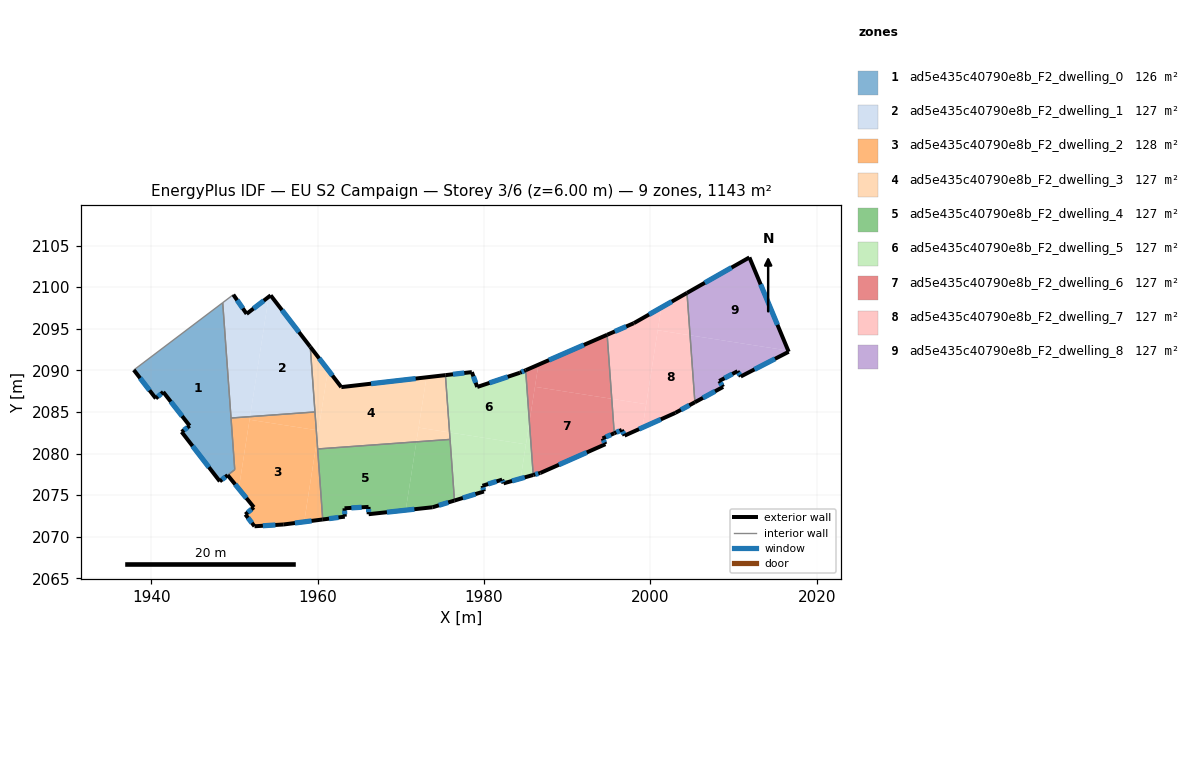
=== STOREY PLAN SPEC (per zone: floor XY polygon, exterior-wall plan segments, windows/doors) ===
zone 1: ad5e435c40790e8b_F2_dwelling_0  (126.2 m²)
  floor: (1948.59, 2098.13) (1950.04, 2078.06) (1948.24, 2076.66) (1943.66, 2082.60) (1944.62, 2083.34) (1941.45, 2087.40) (1940.55, 2086.62) (1937.91, 2090.04)
  exterior wall: (1948.24, 2076.66) – (1949.19, 2077.40)  [1.2 m]
    window: (1948.51, 2076.87) – (1948.92, 2077.19)  [0.7 m²]
  exterior wall: (1943.66, 2082.60) – (1948.24, 2076.66)  [7.5 m]
    window: (1944.97, 2080.90) – (1946.93, 2078.36)  [4.1 m²]
  exterior wall: (1944.62, 2083.34) – (1943.66, 2082.60)  [1.2 m]
    window: (1944.35, 2083.13) – (1943.93, 2082.81)  [0.7 m²]
  exterior wall: (1941.45, 2087.40) – (1944.62, 2083.34)  [5.2 m]
    window: (1942.35, 2086.24) – (1943.72, 2084.50)  [2.8 m²]
  exterior wall: (1940.55, 2086.62) – (1941.45, 2087.40)  [1.2 m]
    window: (1940.81, 2086.84) – (1941.19, 2087.18)  [0.7 m²]
  exterior wall: (1937.91, 2090.04) – (1940.55, 2086.62)  [4.3 m]
    window: (1938.67, 2089.07) – (1939.80, 2087.60)  [2.4 m²]
  interior walls: 4
zone 2: ad5e435c40790e8b_F2_dwelling_1  (127.0 m²)
  floor: (1954.35, 2099.01) (1959.12, 2092.82) (1959.68, 2085.00) (1951.88, 2084.43) (1954.12, 2098.83)
  floor: (1954.12, 2098.83) (1951.88, 2084.43) (1949.59, 2084.27) (1948.59, 2098.13) (1949.87, 2099.09) (1951.47, 2096.79)
  exterior wall: (1951.47, 2096.79) – (1949.87, 2099.09)  [2.8 m]
    window: (1951.01, 2097.44) – (1950.32, 2098.43)  [1.5 m²]
  exterior wall: (1954.35, 2099.01) – (1951.47, 2096.79)  [3.6 m]
    window: (1953.53, 2098.37) – (1952.29, 2097.42)  [2.0 m²]
  exterior wall: (1959.12, 2092.83) – (1954.35, 2099.01)  [7.8 m]
    window: (1957.76, 2094.59) – (1955.72, 2097.24)  [4.3 m²]
  interior walls: 4
zone 3: ad5e435c40790e8b_F2_dwelling_2  (127.8 m²)
  floor: (1959.84, 2082.81) (1959.92, 2081.64) (1958.39, 2071.79) (1955.93, 2071.48) (1952.41, 2071.26) (1951.32, 2072.68) (1952.34, 2073.54) (1950.52, 2075.77) (1951.82, 2084.06)
  floor: (1959.92, 2081.64) (1960.61, 2072.08) (1958.39, 2071.79)
  floor: (1951.88, 2084.43) (1950.52, 2075.77) (1949.19, 2077.40) (1950.04, 2078.06) (1949.59, 2084.27)
  floor: (1959.68, 2085.00) (1959.84, 2082.81) (1951.82, 2084.06) (1951.88, 2084.43)
  exterior wall: (1955.93, 2071.48) – (1960.61, 2072.08)  [4.7 m]
    window: (1957.27, 2071.65) – (1959.28, 2071.90)  [2.6 m²]
  exterior wall: (1952.41, 2071.26) – (1955.93, 2071.48)  [3.5 m]
    window: (1953.42, 2071.32) – (1954.93, 2071.41)  [1.9 m²]
  exterior wall: (1951.32, 2072.68) – (1952.41, 2071.26)  [1.8 m]
    window: (1951.63, 2072.27) – (1952.10, 2071.66)  [1.0 m²]
  exterior wall: (1952.34, 2073.54) – (1951.32, 2072.68)  [1.3 m]
    window: (1952.05, 2073.29) – (1951.61, 2072.92)  [0.7 m²]
  exterior wall: (1949.19, 2077.40) – (1952.34, 2073.54)  [5.0 m]
    window: (1950.09, 2076.30) – (1951.44, 2074.64)  [2.7 m²]
  interior walls: 5
zone 4: ad5e435c40790e8b_F2_dwelling_3  (127.0 m²)
  floor: (1973.08, 2089.16) (1971.87, 2081.41) (1960.00, 2080.55) (1959.92, 2081.64) (1961.24, 2090.07) (1962.84, 2087.98)
  floor: (1959.12, 2092.82) (1961.24, 2090.07) (1960.10, 2082.77) (1959.84, 2082.81)
  floor: (1960.10, 2082.77) (1959.92, 2081.64) (1959.84, 2082.81)
  floor: (1975.36, 2089.42) (1975.86, 2082.54) (1972.14, 2083.12) (1973.08, 2089.16)
  floor: (1975.86, 2082.54) (1975.92, 2081.70) (1971.87, 2081.41) (1972.14, 2083.12)
  exterior wall: (1975.36, 2089.42) – (1962.84, 2087.98)  [12.6 m]
    window: (1971.78, 2089.01) – (1966.42, 2088.39)  [6.9 m²]
  exterior wall: (1962.84, 2087.98) – (1959.12, 2092.83)  [6.1 m]
    window: (1961.78, 2089.37) – (1960.18, 2091.44)  [3.4 m²]
  interior walls: 4
zone 5: ad5e435c40790e8b_F2_dwelling_4  (127.0 m²)
  floor: (1971.87, 2081.41) (1970.59, 2073.19) (1966.13, 2072.71) (1966.12, 2073.59) (1963.23, 2073.42) (1963.27, 2072.42) (1960.61, 2072.08) (1960.00, 2080.55)
  floor: (1975.92, 2081.70) (1976.45, 2074.35) (1973.82, 2073.54) (1970.59, 2073.19) (1971.87, 2081.41)
  exterior wall: (1963.23, 2073.42) – (1966.12, 2073.59)  [2.9 m]
    window: (1964.06, 2073.47) – (1965.30, 2073.54)  [1.6 m²]
  exterior wall: (1963.27, 2072.42) – (1963.23, 2073.42)  [1.0 m]
    window: (1963.26, 2072.70) – (1963.24, 2073.13)  [0.6 m²]
  exterior wall: (1960.61, 2072.08) – (1963.27, 2072.42)  [2.7 m]
    window: (1961.37, 2072.17) – (1962.51, 2072.32)  [1.5 m²]
  exterior wall: (1973.82, 2073.54) – (1976.45, 2074.35)  [2.7 m]
    window: (1974.57, 2073.78) – (1975.70, 2074.12)  [1.5 m²]
  exterior wall: (1966.13, 2072.71) – (1973.82, 2073.54)  [7.7 m]
    window: (1968.33, 2072.95) – (1971.63, 2073.31)  [4.3 m²]
  exterior wall: (1966.12, 2073.59) – (1966.13, 2072.71)  [0.9 m]
    window: (1966.12, 2073.34) – (1966.13, 2072.96)  [0.5 m²]
  interior walls: 3
zone 6: ad5e435c40790e8b_F2_dwelling_5  (127.0 m²)
  floor: (1985.04, 2081.10) (1984.39, 2077.00) (1982.34, 2076.42) (1982.18, 2076.87) (1979.82, 2076.12) (1979.98, 2075.44) (1976.45, 2074.35) (1975.86, 2082.54)
  floor: (1985.00, 2090.01) (1985.45, 2083.77) (1985.04, 2081.10) (1975.86, 2082.54) (1975.36, 2089.42) (1978.54, 2089.79) (1979.18, 2088.00) (1984.32, 2089.71)
  floor: (1985.45, 2083.77) (1985.91, 2077.42) (1984.39, 2077.00)
  exterior wall: (1979.98, 2075.44) – (1979.82, 2076.12)  [0.7 m]
    window: (1979.93, 2075.63) – (1979.86, 2075.93)  [0.4 m²]
  exterior wall: (1976.45, 2074.35) – (1979.98, 2075.44)  [3.7 m]
    window: (1977.45, 2074.66) – (1978.97, 2075.13)  [2.0 m²]
  exterior wall: (1978.54, 2089.79) – (1975.36, 2089.42)  [3.2 m]
    window: (1977.63, 2089.68) – (1976.27, 2089.53)  [1.8 m²]
  exterior wall: (1979.18, 2088.00) – (1978.54, 2089.79)  [1.9 m]
    window: (1979.00, 2088.51) – (1978.72, 2089.28)  [1.0 m²]
  exterior wall: (1984.32, 2089.71) – (1979.18, 2088.00)  [5.4 m]
    window: (1982.85, 2089.22) – (1980.65, 2088.49)  [3.0 m²]
  exterior wall: (1985.00, 2090.01) – (1984.32, 2089.71)  [0.7 m]
    window: (1984.81, 2089.92) – (1984.51, 2089.80)  [0.4 m²]
  exterior wall: (1982.34, 2076.42) – (1985.91, 2077.42)  [3.7 m]
    window: (1983.36, 2076.70) – (1984.89, 2077.13)  [2.0 m²]
  exterior wall: (1982.18, 2076.87) – (1982.34, 2076.42)  [0.5 m]
    window: (1982.22, 2076.74) – (1982.30, 2076.54)  [0.3 m²]
  exterior wall: (1979.82, 2076.12) – (1982.18, 2076.87)  [2.5 m]
    window: (1980.49, 2076.34) – (1981.50, 2076.65)  [1.4 m²]
  interior walls: 3
zone 7: ad5e435c40790e8b_F2_dwelling_6  (127.0 m²)
  floor: (1995.35, 2086.58) (1995.65, 2082.44) (1994.25, 2081.82) (1994.58, 2081.12) (1986.76, 2077.66) (1985.91, 2077.42) (1985.45, 2083.77) (1986.11, 2088.02)
  floor: (1994.79, 2094.27) (1995.35, 2086.58) (1986.11, 2088.02) (1986.53, 2090.67)
  floor: (1986.53, 2090.67) (1985.45, 2083.77) (1985.00, 2090.01)
  exterior wall: (1985.91, 2077.42) – (1986.76, 2077.66)  [0.9 m]
    window: (1986.15, 2077.49) – (1986.52, 2077.60)  [0.5 m²]
  exterior wall: (1994.79, 2094.27) – (1985.00, 2090.01)  [10.7 m]
    window: (1992.00, 2093.05) – (1987.80, 2091.23)  [5.9 m²]
  exterior wall: (1994.25, 2081.82) – (1995.65, 2082.44)  [1.5 m]
    window: (1994.65, 2081.99) – (1995.25, 2082.26)  [0.8 m²]
  exterior wall: (1994.58, 2081.12) – (1994.25, 2081.82)  [0.8 m]
    window: (1994.49, 2081.32) – (1994.34, 2081.62)  [0.4 m²]
  exterior wall: (1986.76, 2077.66) – (1994.58, 2081.12)  [8.5 m]
    window: (1989.00, 2078.65) – (1992.35, 2080.13)  [4.7 m²]
  interior walls: 2
zone 8: ad5e435c40790e8b_F2_dwelling_7  (127.0 m²)
  floor: (2004.76, 2094.21) (2005.34, 2086.16) (2002.99, 2084.89) (1999.05, 2083.12) (2000.88, 2094.82)
  floor: (2001.30, 2097.54) (1999.49, 2085.93) (1995.35, 2086.58) (1994.79, 2094.27) (1998.00, 2095.67)
  floor: (2004.39, 2099.30) (2004.76, 2094.21) (2000.88, 2094.82) (2001.30, 2097.54)
  floor: (1999.49, 2085.93) (1999.05, 2083.12) (1996.89, 2082.16) (1996.55, 2082.84) (1995.65, 2082.44) (1995.35, 2086.58)
  exterior wall: (1995.65, 2082.44) – (1996.55, 2082.84)  [1.0 m]
    window: (1995.91, 2082.55) – (1996.29, 2082.72)  [0.5 m²]
  exterior wall: (1998.00, 2095.67) – (1994.79, 2094.27)  [3.5 m]
    window: (1997.09, 2095.27) – (1995.71, 2094.67)  [1.9 m²]
  exterior wall: (2004.39, 2099.30) – (1998.00, 2095.67)  [7.4 m]
    window: (2002.57, 2098.26) – (1999.83, 2096.71)  [4.1 m²]
  exterior wall: (2002.99, 2084.89) – (2005.34, 2086.16)  [2.7 m]
    window: (2003.66, 2085.25) – (2004.67, 2085.80)  [1.5 m²]
  exterior wall: (1996.89, 2082.16) – (2002.99, 2084.89)  [6.7 m]
    window: (1998.63, 2082.94) – (2001.25, 2084.11)  [3.7 m²]
  exterior wall: (1996.55, 2082.84) – (1996.89, 2082.16)  [0.8 m]
    window: (1996.65, 2082.64) – (1996.79, 2082.35)  [0.4 m²]
  interior walls: 2
zone 9: ad5e435c40790e8b_F2_dwelling_8  (127.0 m²)
  floor: (2011.89, 2103.57) (2016.55, 2092.37) (2004.76, 2094.21) (2004.39, 2099.30)
  floor: (2016.55, 2092.37) (2016.61, 2092.23) (2010.85, 2089.26) (2010.46, 2089.89) (2008.27, 2088.72) (2008.73, 2088.00) (2005.34, 2086.16) (2004.76, 2094.21)
  exterior wall: (2005.34, 2086.16) – (2008.73, 2088.00)  [3.9 m]
    window: (2006.31, 2086.69) – (2007.76, 2087.48)  [2.1 m²]
  exterior wall: (2011.89, 2103.57) – (2004.39, 2099.30)  [8.6 m]
    window: (2009.75, 2102.35) – (2006.53, 2100.52)  [4.8 m²]
  exterior wall: (2016.61, 2092.23) – (2011.89, 2103.57)  [12.3 m]
    window: (2015.26, 2095.47) – (2013.24, 2100.33)  [6.8 m²]
  exterior wall: (2010.85, 2089.26) – (2016.61, 2092.23)  [6.5 m]
    window: (2012.50, 2090.11) – (2014.97, 2091.38)  [3.6 m²]
  exterior wall: (2010.46, 2089.89) – (2010.85, 2089.26)  [0.7 m]
    window: (2010.57, 2089.71) – (2010.74, 2089.44)  [0.4 m²]
  exterior wall: (2008.27, 2088.72) – (2010.46, 2089.89)  [2.5 m]
    window: (2008.90, 2089.05) – (2009.84, 2089.56)  [1.4 m²]
  exterior wall: (2008.73, 2088.00) – (2008.27, 2088.72)  [0.8 m]
    window: (2008.60, 2088.21) – (2008.40, 2088.51)  [0.5 m²]
  interior walls: 1

=== DERIVED (storey summary) ===
Building: EU S2 Campaign
Storey: 3 of 6  (floor level z = 6.00 m)
Storey gross floor area: 1142.9 m²
Zones on this storey: 9
  - ad5e435c40790e8b_F2_dwelling_0: floor 126.2 m²; exterior wall 20.6 m (61.7 m²); 6 window(s) 11.3 m²; WWR 18.4%
  - ad5e435c40790e8b_F2_dwelling_1: floor 127.0 m²; exterior wall 14.3 m (42.8 m²); 3 window(s) 7.9 m²; WWR 18.4%
  - ad5e435c40790e8b_F2_dwelling_2: floor 127.8 m²; exterior wall 16.4 m (49.1 m²); 5 window(s) 9.0 m²; WWR 18.4%
  - ad5e435c40790e8b_F2_dwelling_3: floor 127.0 m²; exterior wall 18.7 m (56.1 m²); 2 window(s) 10.3 m²; WWR 18.4%
  - ad5e435c40790e8b_F2_dwelling_4: floor 127.0 m²; exterior wall 17.9 m (53.8 m²); 6 window(s) 9.9 m²; WWR 18.4%
  - ad5e435c40790e8b_F2_dwelling_5: floor 127.0 m²; exterior wall 22.3 m (66.9 m²); 9 window(s) 12.3 m²; WWR 18.4%
  - ad5e435c40790e8b_F2_dwelling_6: floor 127.0 m²; exterior wall 22.4 m (67.3 m²); 5 window(s) 12.4 m²; WWR 18.4%
  - ad5e435c40790e8b_F2_dwelling_7: floor 127.0 m²; exterior wall 22.0 m (65.9 m²); 6 window(s) 12.1 m²; WWR 18.4%
  - ad5e435c40790e8b_F2_dwelling_8: floor 127.0 m²; exterior wall 35.3 m (106.0 m²); 7 window(s) 19.5 m²; WWR 18.4%
Zone adjacency (shared interzone walls):
  - ad5e435c40790e8b_F2_dwelling_0 ↔ ad5e435c40790e8b_F2_dwelling_1
  - ad5e435c40790e8b_F2_dwelling_0 ↔ ad5e435c40790e8b_F2_dwelling_2
  - ad5e435c40790e8b_F2_dwelling_1 ↔ ad5e435c40790e8b_F2_dwelling_2
  - ad5e435c40790e8b_F2_dwelling_1 ↔ ad5e435c40790e8b_F2_dwelling_3
  - ad5e435c40790e8b_F2_dwelling_2 ↔ ad5e435c40790e8b_F2_dwelling_3
  - ad5e435c40790e8b_F2_dwelling_2 ↔ ad5e435c40790e8b_F2_dwelling_4
  - ad5e435c40790e8b_F2_dwelling_3 ↔ ad5e435c40790e8b_F2_dwelling_4
  - ad5e435c40790e8b_F2_dwelling_3 ↔ ad5e435c40790e8b_F2_dwelling_5
  - ad5e435c40790e8b_F2_dwelling_4 ↔ ad5e435c40790e8b_F2_dwelling_5
  - ad5e435c40790e8b_F2_dwelling_5 ↔ ad5e435c40790e8b_F2_dwelling_6
  - ad5e435c40790e8b_F2_dwelling_6 ↔ ad5e435c40790e8b_F2_dwelling_7
  - ad5e435c40790e8b_F2_dwelling_7 ↔ ad5e435c40790e8b_F2_dwelling_8